Labelled photos from "style_data", an image-classification folder in KiritoFD/Latent_Style. The possible labels are: Cezanne, Van Gogh.

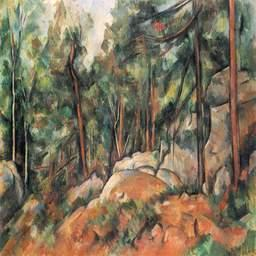
Label: Cezanne

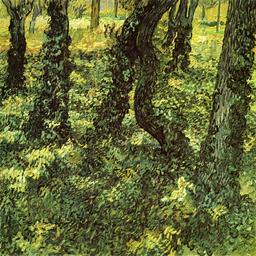
Label: Van Gogh

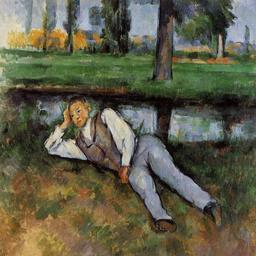
Label: Cezanne

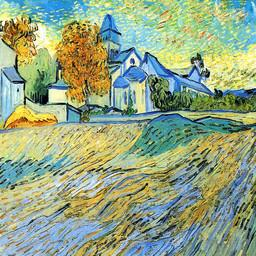
Label: Van Gogh

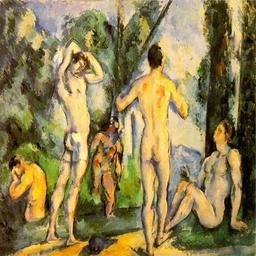
Label: Cezanne

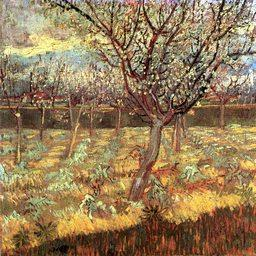
Label: Van Gogh
